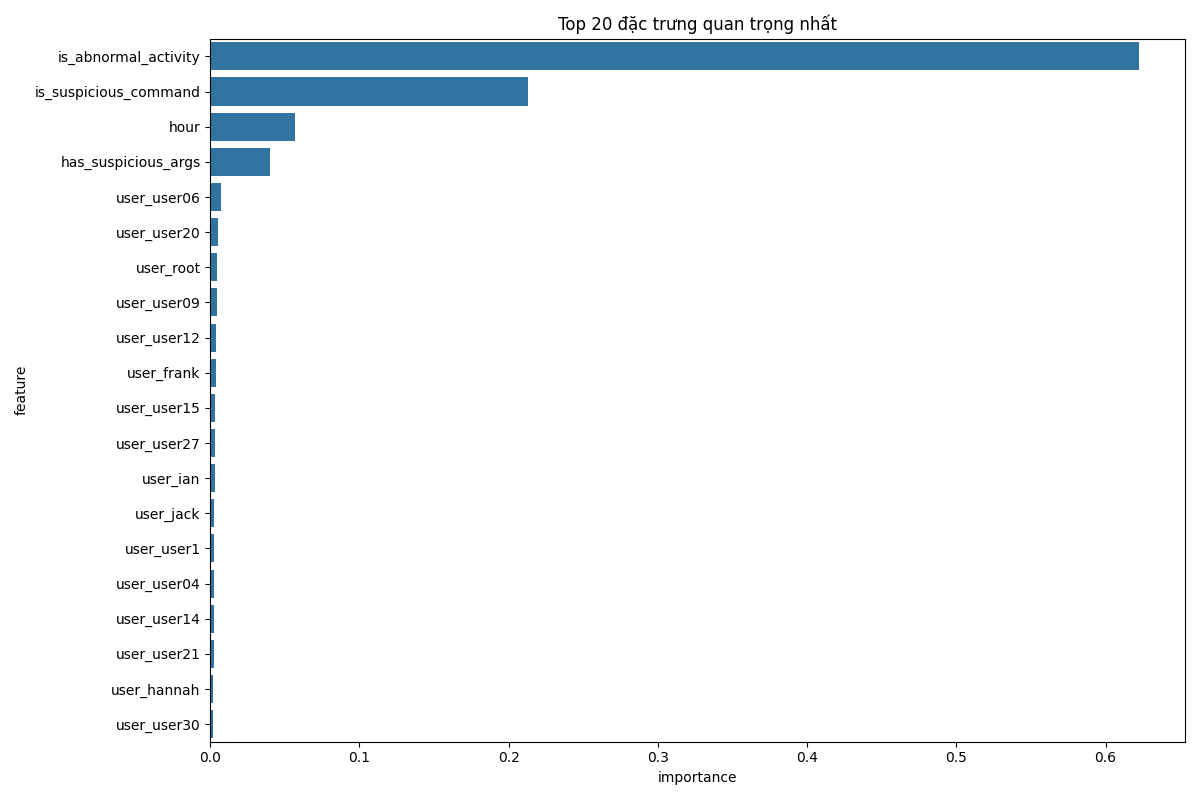

Source data for this figure (header and first rows):
feature, importance
is_abnormal_activity, 0.6221
is_suspicious_command, 0.2132
hour, 0.05658
has_suspicious_args, 0.04034
user_user06, 0.007503
user_user20, 0.005377
user_root, 0.004714
user_user09, 0.004211
user_user12, 0.004131
user_frank, 0.003979
user_user15, 0.003482
user_user27, 0.00347
user_ian, 0.002836
user_jack, 0.002776
user_user1, 0.00277
user_user04, 0.002765
user_user14, 0.002703
user_user21, 0.002623
user_hannah, 0.001879
user_user30, 0.001673
user_joe, 0.001495
user_grace, 0.001487
user_root2, 0.001214
user_user05, 0.001141
user_user26, 0.001038
user_user11, 0.0008303
user_user03, 0.000815
user_user25, 0.0007036
user_dummy_user, 0.0006874
user_user16, 0.0006599
user_eva, 0.0003293
user_user18, 0.0002022
user_user07, 0.0001759
user_user01, 0.0001319
is_abnormal_logon, 0.0
is_weekend, 0.0
user_user10, 0.0
user_user19, 0.0
user_user23, 0.0
user_user24, 0.0
user_user29, 0.0
